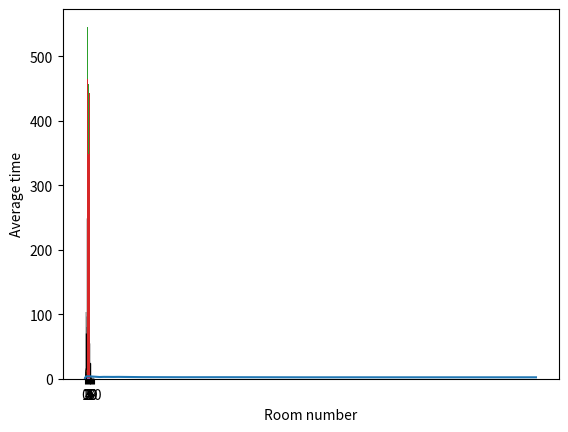

This figure's Python source:
import numpy as np
import matplotlib.pyplot as plt
import seaborn as sns

np.random.seed(1)
rooms = [1, 2, 3, 4, 5]
PI = np.array([[0, 0.5, 0.5, 0, 0],
               [1/3, 0, 1/3, 1/3, 0],
               [0.25, 0.25, 0, 0.25, 0.25],
               [0, 1/3, 1/3, 0, 1/3],
               [0, 0, 0.5, 0.5, 0]])

# Strategy based on the total time distribution
# PI_drone = np.array([[0, 0.32, 0.68, 0, 0],
#                     [0.16, 0, 0.48, 0.36, 0],
#                     [0.19, 0.26, 0, 0.42, 0.13],
#                     [0, 0.27, 0.59, 0, 0.14],
#                     [0, 0, 0.51, 0.49, 0]])

# Strategy based on the caught distribution
# PI_drone = np.array([[0, 0.39, 0.61, 0, 0],
#                     [0.19, 0, 0.66, 0.15, 0],
#                     [0.28, 0.39, 0, 0.22, 0.11],
#                     [0, 0.26, 0.67, 0, 0.07],
#                     [0, 0, 0.82, 0.18, 0]])

# Strategy based on the visit distribution
PI_drone = np.array([[0, 0.27, 0.73, 0, 0],
                    [0.1, 0, 0.5, 0.4, 0],
                    [0.12, 0.21, 0, 0.46, 0.21],
                    [0, 0.22, 0.57, 0, 0.21],
                    [0, 0, 0.56, 0.44, 0]])

PI_drone = PI

# Assignment 1.3 E
PI_6 = np.linalg.matrix_power(PI, 6)

X_6 = [PI_6[1, 0], PI_6[1, 1], PI_6[1, 2], PI_6[1, 3], PI_6[1, 4]]

# Assignment 1.3 F
# start Monte Carlo simulation
iteration = 0
time_caught = []
average_time_caught = []
simulations = []
temp_time = []
temp_caught = []
room_caught = []
room_visits = [0, 0, 0, 0, 0]
room_times = [0, 0, 0, 0, 0]
while iteration < 500:
    simulations.append(iteration)
    iteration += 1
    init_state_intruder = 5
    init_state_drone = 1

    room_intruder = init_state_intruder
    room_drone = init_state_drone

    t_drone = 0
    t_intruder = 0

    drone_state = np.array([[0], [init_state_drone]])
    intruder_state = np.array([[0], [init_state_intruder]])

    found = False

    while found == False:

        # drone movement:

        t_drone += 1
        room_drone = np.random.choice(rooms, p=PI_drone[room_drone-1])
        drone_state = np.append(drone_state, [[t_drone], [room_drone]], axis = 1)

        # intruder movement

        lam = np.sqrt((2*room_intruder+1)/5)
        t_intruder += np.random.exponential(scale=1/lam)
        room_intruder = np.random.choice(rooms, p=PI[room_intruder-1])
        intruder_state = np.append(intruder_state, [[t_intruder], [room_intruder]], axis = 1)

        for t_d in range(len(drone_state[0])-1):
            for t_i in range(len(intruder_state[0])-1):
                if drone_state[0][t_d] <= intruder_state[0][t_i] <= drone_state[0][t_d+1]:
                    if drone_state[1][t_d] == intruder_state[1][t_i]:
                        temp_time.append(intruder_state[0][t_i])
                        temp_caught.append(intruder_state[1][t_i])
                        found = True
                        print('ITERATION', iteration)
                        print('Drone movement:', drone_state)
                        print('Intruder movement:', intruder_state)
                        print('Intruder found in room', intruder_state[1][t_i], 'at time', intruder_state[0][t_i])

                elif intruder_state[0][t_i] <= drone_state[0][t_d] <= intruder_state[0][t_i+1]:
                    if drone_state[1][t_d] == intruder_state[1][t_i]:
                        temp_time.append(float(drone_state[0][t_d]))
                        temp_caught.append(intruder_state[1][t_i])
                        found = True
                        print('ITERATION', iteration)
                        print('Drone movement:', drone_state)
                        print('Intruder movement:', intruder_state)
                        print('Intruder found in room', intruder_state[1][t_i], 'at time', drone_state[0][t_d])

        if len(temp_time) > 0:
            time_caught.append(min(temp_time))
            average_time_caught.append(np.mean(time_caught))

            if len(temp_caught) > 0:
                if min(temp_time) in drone_state[0]:
                    index = np.where(drone_state[0] == min(temp_time))
                    r = drone_state[1][index[0][0]]
                elif min(temp_time) in intruder_state[0]:
                    index = np.where(intruder_state[0] == min(temp_time))
                    r = intruder_state[1][index[0][0]]
                room_caught.append(r)
                temp_caught.clear()

            temp_time.clear()

    for i in range(len(intruder_state[0])-1):
        caught = 10 # dummy value
        if len(temp_time) > 0:
            caught = min(temp_time)
        room = int(intruder_state[1][i])
        room_visits[room-1] += 1
        time_intr_lst = intruder_state[0]
        if time_intr_lst[i+1] > caught:
            continue
        elif time_intr_lst[i+1] == caught:
            time_intr = time_intr_lst[i+1] - time_intr_lst[i]
        elif time_intr_lst[i+1] < caught:
            time_intr = time_intr_lst[i + 1] - time_intr_lst[i]
        elif time_intr_lst[i] < caught < time_intr_lst[i+1]:
            time_intr = caught - time_intr_lst[i]
        room_times[room-1] += time_intr

print('Number of room visits', room_visits)
print('Total time per room', room_times)
avg_room_times = [i/j for i, j in zip(room_times, room_visits)]
print('Expected time for each room:', avg_room_times)
print('Expected time until caught:', np.mean(time_caught))

sns.histplot(room_caught, binwidth=1, discrete=True, shrink=0.8)
plt.xlabel('Room number')
plt.ylabel('Amount of times caught')
plt.show()
ax = sns.histplot(time_caught, binwidth=0.1)
plt.setp(ax, xticks=[0,1,2,3,4,5,6,7,8,9,10])
plt.xlabel('Time spent by the intruder until it is caught [min]')
plt.show()
# print(room_times)
plt.plot(simulations, average_time_caught)
plt.xlabel('Number of simulation runs')
plt.ylabel('Average time until caught [min]')
plt.show()
x = [1, 2, 3, 4, 5]
room_visits[4] += -500
plt.bar(x, room_visits)
plt.xlabel('Room number')
plt.ylabel('Number of visits')
plt.show()
plt.bar(x, room_times)
plt.xlabel('Room number')
plt.ylabel('Total time')
plt.show()
plt.bar(x, avg_room_times)
plt.xlabel('Room number')
plt.ylabel('Average time')
plt.show()


